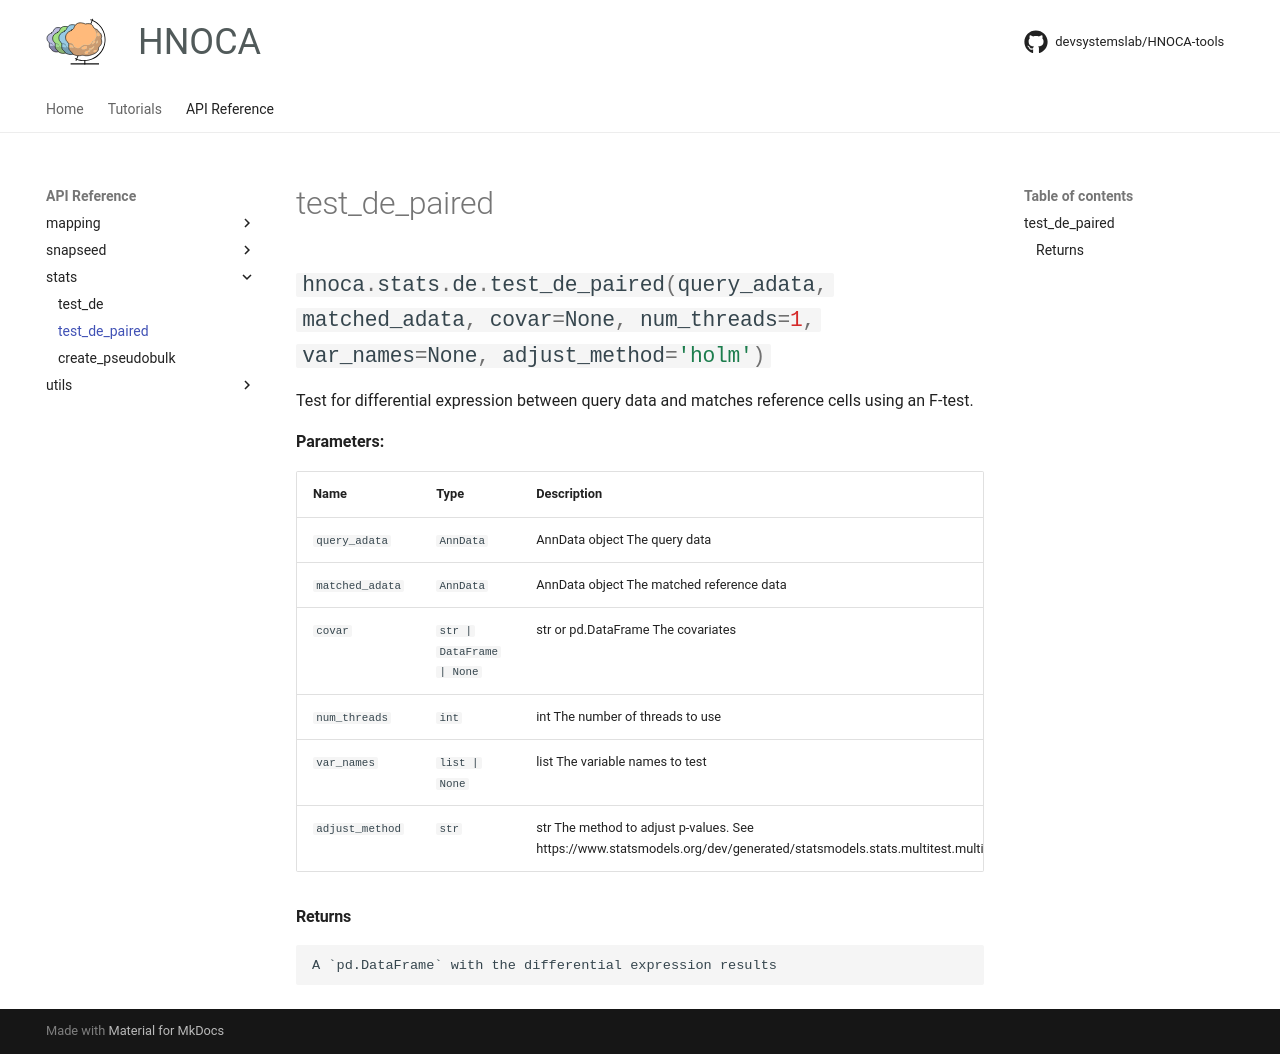

repository: devsystemslab/HNOCA-tools · page: api/stats/test_de_paired/index.html · generator: mkdocs

::: hnoca.stats.de.test_de_paired
